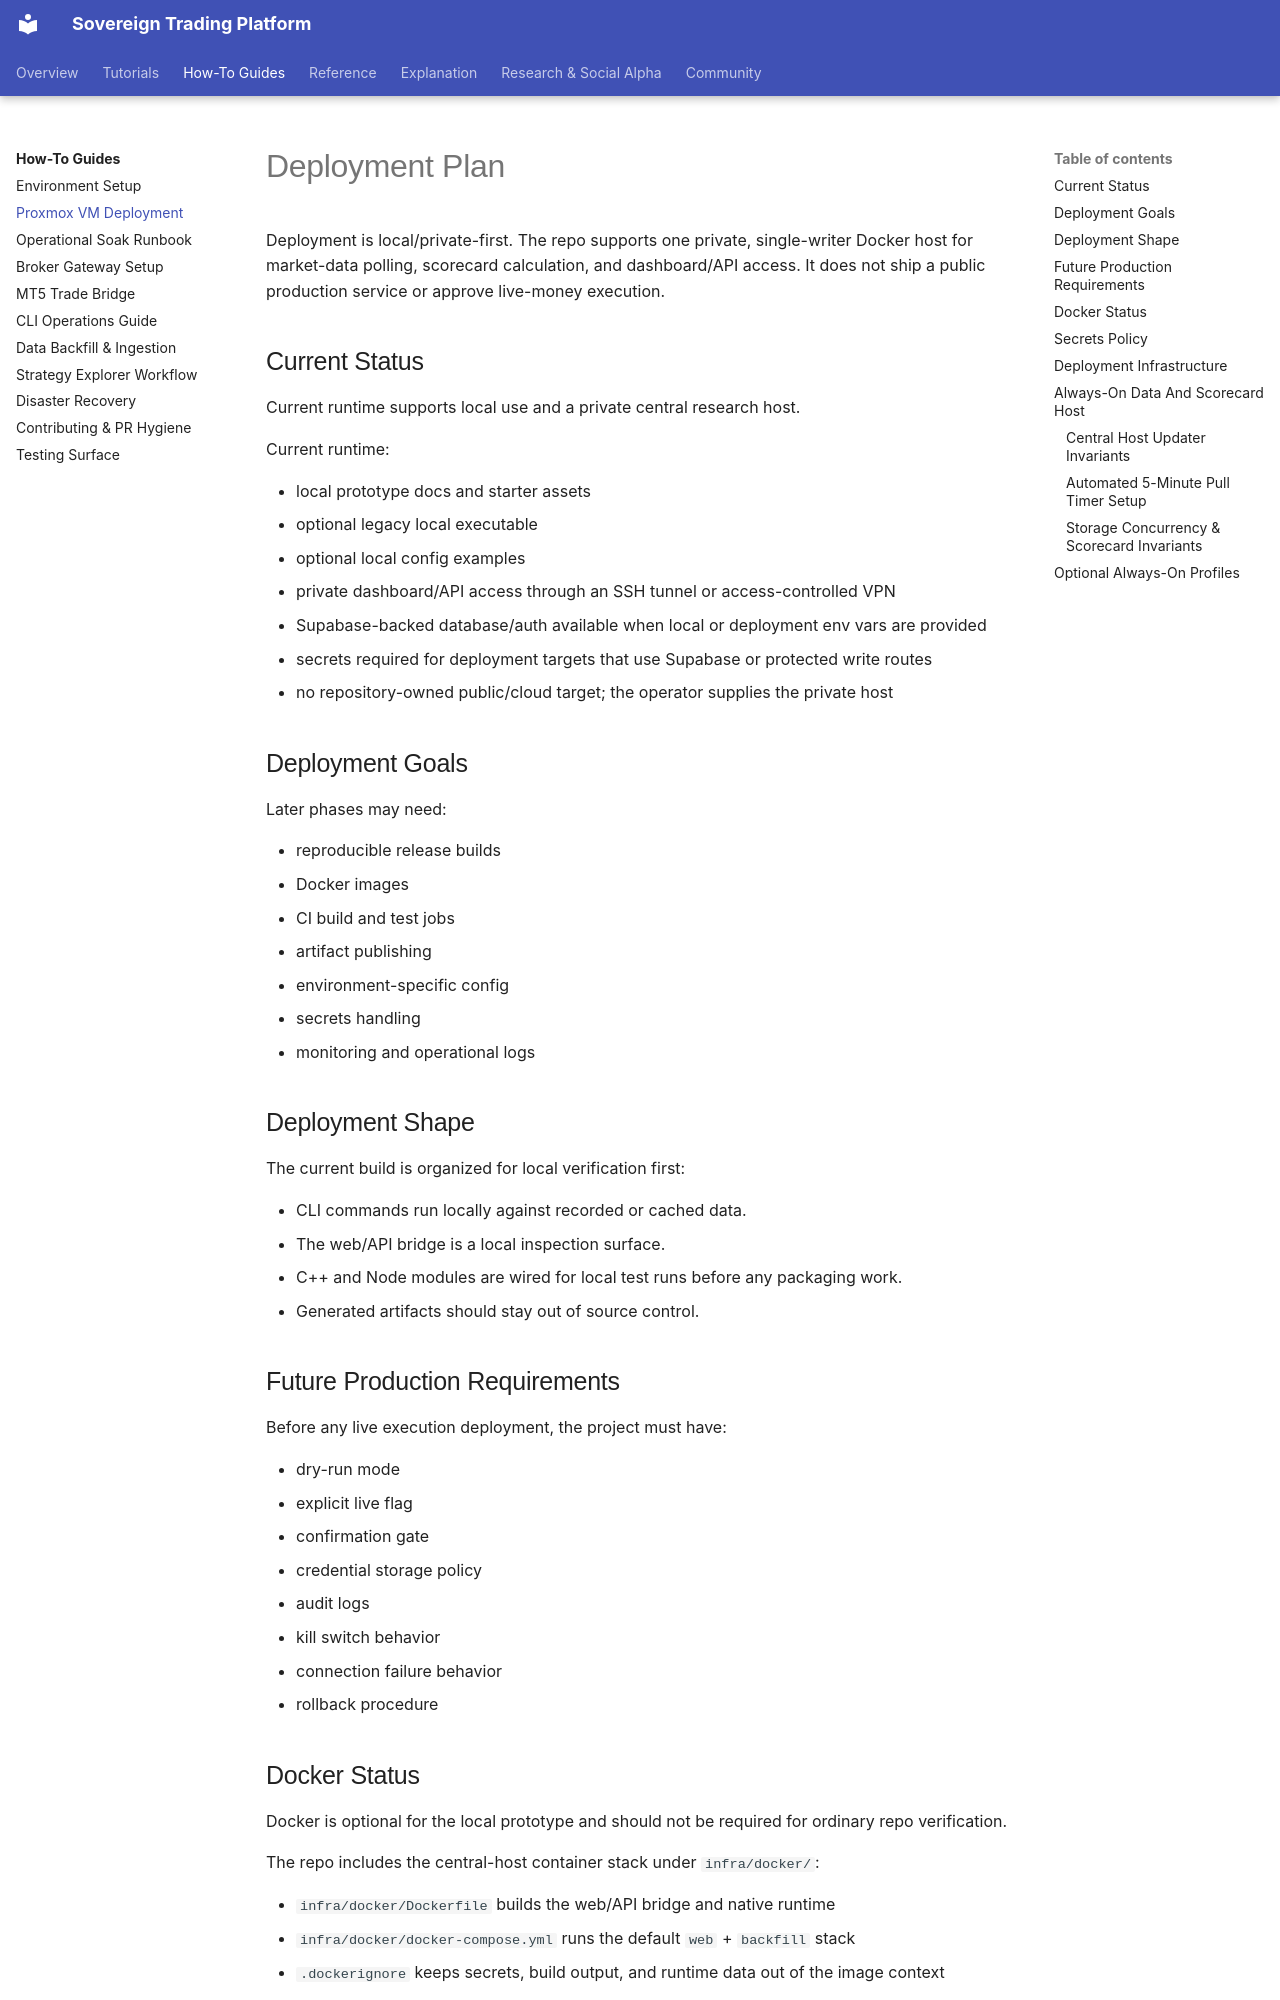

repository: vgbn2/personal_finance_draft · page: how_to/proxmox_vm_deployment/index.html · generator: mkdocs

# Deployment Plan

Deployment is local/private-first. The repo supports one private, single-writer Docker host for market-data
polling, scorecard calculation, and dashboard/API access. It does not ship a public production service or
approve live-money execution.

## Current Status

Current runtime supports local use and a private central research host.

Current runtime:

- local prototype docs and starter assets
- optional legacy local executable
- optional local config examples
- private dashboard/API access through an SSH tunnel or access-controlled VPN
- Supabase-backed database/auth available when local or deployment env vars are provided
- secrets required for deployment targets that use Supabase or protected write routes
- no repository-owned public/cloud target; the operator supplies the private host

## Deployment Goals

Later phases may need:

- reproducible release builds
- Docker images
- CI build and test jobs
- artifact publishing
- environment-specific config
- secrets handling
- monitoring and operational logs

## Deployment Shape

The current build is organized for local verification first:

- CLI commands run locally against recorded or cached data.
- The web/API bridge is a local inspection surface.
- C++ and Node modules are wired for local test runs before any packaging work.
- Generated artifacts should stay out of source control.

## Future Production Requirements

Before any live execution deployment, the project must have:

- dry-run mode
- explicit live flag
- confirmation gate
- credential storage policy
- audit logs
- kill switch behavior
- connection failure behavior
- rollback procedure

## Docker Status

Docker is optional for the local prototype and should not be required for ordinary repo verification.

The repo includes the central-host container stack under `infra/docker/`:

- `infra/docker/Dockerfile` builds the web/API bridge and native runtime
- `infra/docker/docker-compose.yml` runs the default `web` + `backfill` stack
- `.dockerignore` keeps secrets, build output, and runtime data out of the image context

The stack is a private research/data deployment, not a live-trading promotion.

GitHub Actions is not the host. `.github/workflows/deploy.yml` is a manual readiness check that validates
the tracked preflight, updater, and Compose inputs on an ephemeral runner; it does not provision a server,
retain `storage/`, poll providers continuously, or update a remote machine. Actual deployment starts only
after an operator selects a persistent private host and runs the host-side updater below.

## Secrets Policy

The current local prototype should not need live secrets for ordinary validation.

Future deployment work must never hardcode credentials. Credentials should come from an approved secret source such as environment variables, a local encrypted store, or a deployment secret manager.

## Deployment Infrastructure

The platform runs containerized services under `infra/docker/` and `infra/mt5/` for the dedicated Proxmox VM host (`hpdesk-1`):

- `infra/docker/Dockerfile` builds the native runtime and web/API bridge
- `infra/docker/docker-compose.yml` runs the multi-service stack (`sv-web`, `sv-bot-alpaca-paper`, `sv-backfill`, `sv-strategy-explorer`, `sv-mt5`)
- `infra/mt5/Dockerfile` builds headless MetaTrader 5 on Wine64 with Xvfb, audio nullification, and auto-update locking (`profiles: [paper-mt5]`)
- `infra/systemd/` contains systemd service and timer units for automated host-side updates
